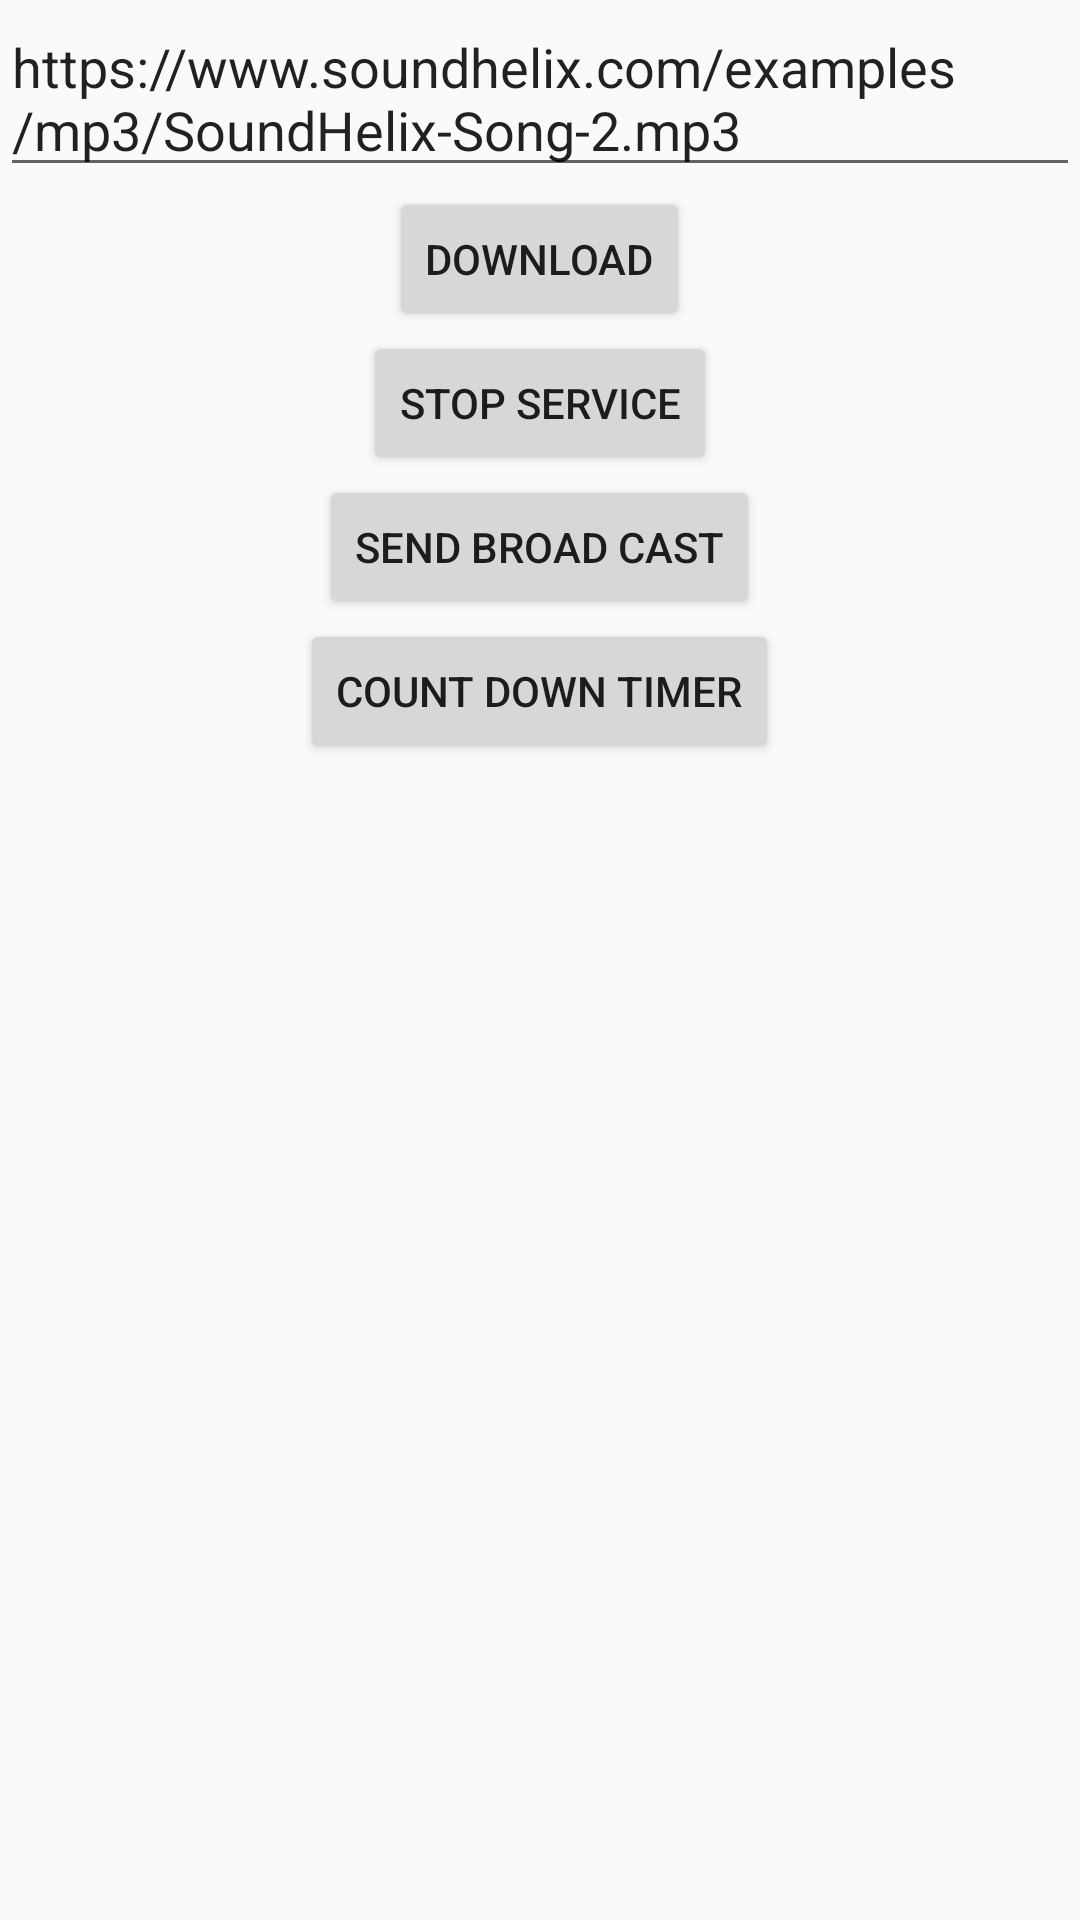

Layout XML and referenced resources for this Android screen:
<!-- AndroidManifest.xml: application theme AppTheme -->
<!-- res/layout/activity_main.xml -->
<?xml version="1.0" encoding="utf-8"?>
<LinearLayout
    xmlns:android="http://schemas.android.com/apk/res/android"
    xmlns:app="http://schemas.android.com/apk/res-auto"
    xmlns:tools="http://schemas.android.com/tools"
    android:layout_width="match_parent"
    android:layout_height="match_parent"
    android:gravity="center_horizontal"
    android:orientation="vertical"
    tools:context="com.hosiluan.musicdemoapp.MainActivity">

    <EditText
        android:text="https://www.soundhelix.com/examples/mp3/SoundHelix-Song-2.mp3"
        android:id="@+id/edt_music_link"
        android:layout_width="match_parent"
        android:layout_height="wrap_content"
        android:hint="paste mp3 link"/>

    <Button
        android:id="@+id/btn_download_music"
        android:layout_width="wrap_content"
        android:layout_height="wrap_content"
        android:text="Download"/>

    <android.support.v7.widget.RecyclerView
        android:id="@+id/recyclerview_music"
        android:layout_width="match_parent"
        android:layout_height="wrap_content">

    </android.support.v7.widget.RecyclerView>

    <Button
        android:text="stop service"
        android:id="@+id/btn_stop_music"
        android:layout_width="wrap_content"
        android:layout_height="wrap_content"/>
    <Button
        android:text="send broad cast"
        android:id="@+id/btn_send_broadcast"
        android:layout_width="wrap_content"
        android:layout_height="wrap_content"/>
    <Button
        android:id="@+id/btn_count_down"
        android:text="count down timer"
        android:layout_width="wrap_content"
        android:layout_height="wrap_content"/>
</LinearLayout>
<!-- resources referenced by this layout -->
<resources>
  <style name="AppTheme" parent="Theme.AppCompat.Light.DarkActionBar">
          
          <item name="colorPrimary">@color/colorPrimary</item>
          <item name="colorPrimaryDark">@color/colorPrimaryDark</item>
          <item name="colorAccent">@color/colorAccent</item>
      </style>
  <!-- not gathered from this repository: default colours our renderer supplied (Android Studio template values) -->
  <color name="colorPrimary">#FF6200EE</color>
  <color name="colorPrimaryDark">#FF3700B3</color>
  <color name="colorAccent">#FF03DAC5</color>
</resources>
